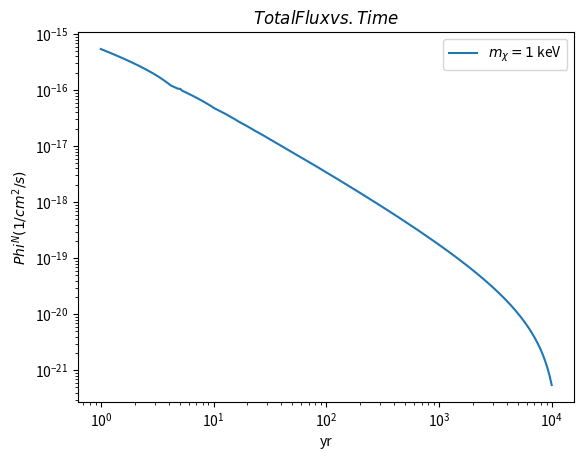

Here is the Python script that generated this plot:
import numpy as np
import scipy.integrate as integrate
import matplotlib.pyplot as plt
from scipy.optimize import root_scalar
import scipy.optimize as opt
# Global constants
# light speed, cm
c = 3*1e10
# kpc to cm
kpc2cm = 3.08*1e21
# erg to MeV
erg2MeV = 624150.913
# year in seconds
yr = 31536000

# Physical Parameter

# DM Halo Model
Rho_0 = 184 #MeV
Rs = 24.42*kpc2cm
model_type = 'NFW'

# SN
Lnu = 1e52*erg2MeV 

# Cross Section
cs = 1e-45

# First Part: Find g(alpha,Ev,mx)
def Gamma_Ev(Ev,mx):
    return (Ev + mx)/((mx**2+2*mx*Ev)**0.5)

def g(alpha, Ev,mx):
    gamma = Gamma_Ev(Ev,mx)
    beta = 1/(1-gamma**(-2))**(-0.5)
    sec = 1/np.cos(alpha)

    # Artificial Criterium 1
    # Avoid Backward Scattering

    if alpha<np.pi/2: 
        #return np.sin(2*np.arctan(gamma*np.tan(alpha)))*gamma*(sec**2)/(1 + gamma**2*(np.tan(alpha)**2))/(2*np.pi*np.sin(alpha))
        return sec**3/np.pi*(1-beta**2)/(sec**2-beta**2)**2
    else:
        #print(alpha/np.pi*180)
        return 0#sec**3/np.pi*(1-beta**2)/(sec**2-beta**2)**2

def g_new(alpha, Ev,mx):
    gamma = Gamma_Ev(Ev,mx)
    beta = 1/(1-gamma**(-2))**(-0.5)
    sec = 1/np.cos(alpha)

    # Artificial Criterium 1
    # Avoid Backward Scattering

    if alpha<(np.pi/1.25): 
        return sec**3/np.pi*(1-beta**2)/(sec**2-beta**2)**2
    else:
        return 0

# Second Part: NFW Number Density Function. n_chi(r,mx,model_type)
def n_chi(r,mx,model_type):
    x = r/Rs
    if model_type =='NFW':
        return Rho_0/mx/(x*((1.+x)**2))
    elif model_type == 'Hernquist':
        return Rho_0/mx/(x*((1.+x)**3))

# Third Part: SN Neutrino Energy Distribution Function. dnv_dEv(r,Ev)
def dnv_dEv(r,Ev):
    L = Lnu/(4*np.pi*r**2*c)

    def fv(Ev,Tnu):
        # Fermi-Dirac distribution
        return (1/18.9686)*(1/Tnu**3)*(Ev**2/(np.exp(Ev/Tnu - 3)+1))
    
    nue_dist = fv(Ev,2.76)/11
    nueb_dist = fv(Ev,4.01)/16
    # total 4 species for x
    nux_dist = fv(Ev,6.26)/25
    
    return L*(nue_dist+nueb_dist+4*nux_dist)



# Fourth Part: As a function of Tchi

def _Ev(Tx,mx,alpha):
    """
    Calculate the neutrino energy to produce DM kinetic energy at
    lab frame scattering angle alpha via analytical expression
    
    Input
    ------
    Tx: DM kinetic energy
    mx: DM mass
    alpha: scattering angle in lab frame
    
    Output
    Ev: the corresponding neutrino energy
    """
    if alpha==0:
        return Tx+0.5*(Tx**2+2*Tx*mx)**0.5

    Ev = -2*mx + Tx + np.sqrt((2*mx + Tx)**2 + 8*mx*Tx*np.tan(alpha)**(-2)) \
            + np.sqrt(2*Tx*(2*mx + Tx + 4*mx*np.tan(alpha)**(-2)+   \
                    + np.sqrt((2*mx + Tx)**2 + 8*mx*Tx*np.tan(alpha)**(-2))))
    return Ev/4

def dEvdTx(Tx,mx,alpha):
    """
    Calculate dEv/dTx via analytical expression
    
    Input
    ------
    Tx: DM kinetic energy
    mx: DM mass
    alpha: scattering angle in lab frame
    dTx: arbitrarity small number, default 1e-5
    
    Output
    ------
    tuple: dEv/dTx
    """
    if alpha==0:
        return 1+0.5*(Tx+mx)/(Tx**2+2*Tx*mx)**0.5
    v1 = 4*mx*Tx + 8*mx*Tx*np.tan(alpha)**(-2)
    v2 = np.sqrt((2*mx + Tx)**2 + 8*mx*Tx*np.tan(alpha)**(-2))
    v3 = 2*Tx + np.sqrt(2*Tx*(2*mx + Tx + 4*mx*np.tan(alpha)**(-2) + v2))
    v4 = 8*Tx*v2
    return (v1 + (Tx + v2)*v3)/v4

# Fifth Part: Root Finding Fuction of alpha, r when cos, t, and vx are given. Root_Finding(cos, t,vx,R)
def Root_Finding(cos, t,vx,R = 8.5):
    l = (-(4*vx**2*(R**2-(c*t)**2)*(c**2-vx**2) + vx**2*(2*c**2*t-2*R*cos*vx)**2 )**(0.5) + vx*(2*c**2*t-2*R*cos*vx) )/(2*(c**2-vx**2))
    r = (l**2 + R**2 - 2 *l *R*cos)**0.5
    alpha = np.arccos( (r**2 + R**2 - l**2)/(2*R*r) ) + np.arccos(cos)

    # Artificial Criterium 2
    # Avoid Unphysical Geometry
    if l < 0 or r < 0 or np.isnan(alpha):
        flag = False
    else:
        flag = True
    return l,r,alpha,flag


# Sixth Part: Emmissivity and integrate it. j(r,E_nu,alpha)
def dbdmflux_dTx(t,R,Tx,mx):
    tau  = 10.
    t = t+R/c
    vx = (Tx*(Tx + 2*mx))**0.5/(Tx+mx) *c # Natural Unit
    def j_base(cos):
        l,r,alpha,Flag = Root_Finding(cos,t,vx,R)
        Ev = _Ev(Tx,mx,alpha)
        dEv_dTx = dEvdTx(Tx,mx,alpha)
        if(Flag==False):
            return 0
        else:
            return vx *cs *n_chi(r,mx,model_type) *dnv_dEv(r,Ev) *g(alpha,Ev,mx)*dEv_dTx
        
    result = integrate.quad(j_base,0.99999,1)[0]
    result += integrate.quad(j_base,0.9999,0.99999)[0]
    result += integrate.quad(j_base,0.999,0.9999)[0]
    result += integrate.quad(j_base,0.99,0.999)[0]
    result += integrate.quad(j_base,0.9,0.99)[0]
    result += integrate.quad(j_base,0,0.9)[0]
    
    return 2*np.pi*c*tau*result

def dbdmflux_dTx_ori(t,R,Tx,mx):
    tau  = 10.
    t = t + R/c
    vx = (Tx*(Tx + 2*mx))**0.5/(Tx+mx) *c # Natural Unit
    def j_base(cos):
        l,r,alpha,Flag = Root_Finding(cos,t,vx,R)
        
        Ev_in = _Ev(Tx,mx,alpha)
        dEv_dTx = dEvdTx(Tx,mx,alpha)
        if(Flag==False):
            return 0
        else:
            return vx *cs *n_chi(r,mx,model_type) *dnv_dEv(r,Ev_in) *g(alpha,Ev_in,mx) *dEv_dTx

    result = 2*np.pi*vx*tau*integrate.quad(j_base,0,1,epsabs=1.49e-30)[0]
    return result

def bdmflux(t,R,mx):
    def f(Tx):
        return dbdmflux_dTx(t,R,Tx,mx)
    result = integrate.quad(f,0,100)[0]
    print(result)
    return result

def check_bdmflux(t,R,Tx,mx):
    tau  = 10.
    t = t + R/c
    vx = (Tx*(Tx + 2*mx))**0.5/(Tx+mx) *c # Natural Unit

    def f(cos):
        l,r,alpha,Flag = Root_Finding(cos,t,vx,R)
        return alpha-np.pi/2
    root = opt.fsolve(f, [0.5])
    
    def j_base(cos):
        l,r,alpha,Flag = Root_Finding(cos,t,vx,R)
        
        Ev_in = _Ev(Tx,mx,alpha)
        dEv_dTx = dEvdTx(Tx,mx,alpha)
        if(Flag==False):
            return 0
        else:
            return vx *cs *n_chi(r,mx,model_type) *dnv_dEv(r,Ev_in)  *dEv_dTx *g(alpha,Ev_in,mx)

    result = 2*np.pi*vx*tau*integrate.quad(j_base,root,1)[0]*kpc2cm
    l,r,alpha,Flag = Root_Finding(root,t,vx,R)
    Ev_in = _Ev(Tx,mx,alpha)
    return result
    #return np.arccos(root)/np.pi*180
    #return dEvdTx(Tx,mx,alpha)
    #return vx *cs *n_chi(r,mx,model_type) *dnv_dEv(r,Ev_in) *g(alpha,Ev_in,mx) *dEv_dTx

def check_bdmflux_new(t,R,Tx,mx):
    tau  = 10.
    t = t + R/c
    vx = (Tx*(Tx + 2*mx))**0.5/(Tx+mx) *c # Natural Unit

    def f(cos):
        l,r,alpha,Flag = Root_Finding(cos,t,vx,R)
        return alpha-np.pi/2
    root = opt.fsolve(f, [0.5])
    
    def j_base(cos):
        l,r,alpha,Flag = Root_Finding(cos,t,vx,R)
        
        Ev_in = _Ev(Tx,mx,alpha)
        dEv_dTx = dEvdTx(Tx,mx,alpha)
        if(Flag==False):
            return 0
        else:
            return vx *cs *n_chi(r,mx,model_type) *dnv_dEv(r,Ev_in)  *dEv_dTx *g_new(alpha,Ev_in,mx)

    result = 2*np.pi*vx*tau*integrate.quad(j_base,root,1)[0]*kpc2cm
    l,r,alpha,Flag = Root_Finding(root,t,vx,R)
    Ev_in = _Ev(Tx,mx,alpha)
    return result

def check_g(cos,t,R,Tx,mx):
    tau  = 10.
    t = t + R/c
    vx = (Tx*(Tx + 2*mx))**0.5/(Tx+mx) *c # Natural Unit

    l,r,alpha,Flag = Root_Finding(cos,t,vx,R)
    Ev_in = _Ev(Tx,mx,alpha)
    #return alpha/np.pi*180
    if Flag == False:
        return 0
    return g(alpha,Ev_in,mx)

    def f(cos):
        l,r,alpha,Flag = Root_Finding(cos,t,vx,R)
        return alpha-np.pi/2
    root = opt.fsolve(f, [0.5])
    
    l,r,alpha,Flag = Root_Finding(cos,t,vx,R)
    dEv_dTx = dEvdTx(Tx,mx,alpha)
    Ev_in = _Ev(Tx,mx,alpha)

    if root>cos:
        return 0
    return g(alpha,Ev_in,mx)
    return g(alpha,Ev_in,mx)
    #return np.arccos(root)/np.pi*180
    #return dEvdTx(Tx,mx,alpha)
    #return vx *cs *n_chi(r,mx,model_type) *dnv_dEv(r,Ev_in) *g(alpha,Ev_in,mx) *dEv_dTx

def check_others(cos,t,R,Tx,mx):
    tau  = 10.
    t = t + R/c
    vx = (Tx*(Tx + 2*mx))**0.5/(Tx+mx) *c # Natural Unit

    l,r,alpha,Flag = Root_Finding(cos,t,vx,R)
    Ev_in = _Ev(Tx,mx,alpha)
    #return alpha
    #return g(alpha,Ev_in,mx)

    def f(cos):
        l,r,alpha,Flag = Root_Finding(cos,t,vx,R)
        return alpha-np.pi/2
    root = opt.fsolve(f, [0.5])
    
    l,r,alpha,Flag = Root_Finding(cos,t,vx,R)
    dEv_dTx = dEvdTx(Tx,mx,alpha)
    Ev_in = _Ev(Tx,mx,alpha)

    if root>cos:
        return 0
    return n_chi(r,mx,model_type) *dnv_dEv(r,Ev_in) *dEv_dTx#*g(alpha,Ev_in,mx)
    return g(alpha,Ev_in,mx)
    #return np.arccos(root)/np.pi*180
    #return dEvdTx(Tx,mx,alpha)
    #return vx *cs *n_chi(r,mx,model_type) *dnv_dEv(r,Ev_in) *g(alpha,Ev_in,mx) *dEv_dTx



def dNum_dTx(R,Tx,mx):
    tau  = 10.
    vx = (Tx*(Tx + 2*mx))**0.5/(Tx+mx) *c # Natural Unit
    fix = 1e-45
    def f_base(cos,r):
        sin_theta = (1.-cos*cos)**0.5
        alpha = np.arcsin(sin_theta/r*R)
        Ev = _Ev(Tx,mx,alpha)
        dEv_dTx = dEvdTx(Tx,mx,alpha)
        #print(alpha, Ev,dEv_dTx)
        if np.isnan(alpha) or np.isnan(Ev) or np.isnan(dEv_dTx):
            return 0
        return vx/c  *fix*n_chi(r,mx,model_type) *dnv_dEv(r,Ev) *g(alpha,Ev,mx)*dEv_dTx

    def integral(r):
        return integrate.quad(f_base,0,1,args=(r))[0]


    result = integrate.quad(integral, 0,R)[0]/fix
    result *= 2*np.pi*tau *Tx*cs      
    print(result)
    return result

def dNum_dTx_Single(R,Tx,mx):
    tau  = 10.

    def f_base(r):
        Ev = _Ev(Tx,mx,0)
        dEv_dTx = dEvdTx(Tx,mx,0)
        if  np.isnan(Ev) or np.isnan(dEv_dTx):
            print(Ev,dEv_dTx)
            return 0
        return n_chi(r,mx,model_type) *dnv_dEv(r,Ev) *dEv_dTx*(r**2)/(R**2)

    result = integrate.quad(f_base, 0.01*R,R)[0]
    result *= 2*np.pi*tau *Tx*cs      
    print(result)
    return result

def D_Plot(cos,t,R,Tx,mx):
    tau  = 10.
    t = t + R/c
    vx = (Tx*(Tx + 2*mx))**0.5/(Tx+mx) *c # Natural Unit

    l,r,alpha,Flag = Root_Finding(cos,t,vx,R)
    return l*(-cos),l*(1-cos**2)**0.5


# Main
mode = 'total_flux'
# All in MeV
mx1 = 0.01
mx2 = 0.1
mx3 = 1
Tx = 10

R = 8.7*kpc2cm

if mode=='flux':
    # years
    yrls=np.logspace(0,4,200)

    fluxmx1=[]
    for y in yrls:
        fluxmx1.append(dbdmflux_dTx(y*yr,R ,10.,mx1))

    fluxmx2=[]
    for y in yrls:
        fluxmx2.append(dbdmflux_dTx(y*yr,R ,10.,mx2))
    
    fluxmx3=[]
    for y in yrls:
        fluxmx3.append(dbdmflux_dTx(y*yr,R ,10.,mx3))

    plt.plot(yrls,fluxmx1,label='$m_\chi=0.01$ MeV')
    plt.plot(yrls,fluxmx2,label='$m_\chi=0.1$ MeV')
    plt.plot(yrls,fluxmx3,label='$m_\chi=1$ MeV')
    plt.xscale('log')
    plt.yscale('log')
    plt.xlabel('time(yr)')
    plt.ylabel(r'$d\Phi^N/dT_\chi(1/cm^2/s/MeV)$')
    plt.title(r'$T_\chi = 10\,{\rm MeV}$')
    plt.legend(loc='best')
    #plt.ylim(1,500)
    plt.show()

elif mode=='total_flux':
    # years
    yrls=np.logspace(0,4,200)

    fluxmx1=[]
    for y in yrls:
        fluxmx1.append(bdmflux(y*yr,R ,0.001))#1keV

    """fluxmx2=[]
    for y in yrls:
        fluxmx2.append(bdmflux(y*yr,R ,mx2))
    
    fluxmx3=[]
    for y in yrls:
        fluxmx3.append(bdmflux(y*yr,R ,mx3))"""

    plt.plot(yrls,fluxmx1,label='$m_\chi=1$ keV')
    #plt.plot(yrls,fluxmx2,label='$m_\chi=0.1$ MeV')
    #plt.plot(yrls,fluxmx3,label='$m_\chi=1$ MeV')
    plt.xscale('log')
    plt.yscale('log')
    plt.xlabel('yr')
    plt.ylabel(r'$Phi^N(1/cm^2/s)$')
    plt.title(r'$Total Flux vs. Time$')
    plt.legend(loc='best')
    #plt.ylim(1,500)
    plt.show()

elif mode=='num':
    # Tx
    Tx = np.logspace(-4,1,200)
    DMnum=[]
    for y in Tx:
        DMnum.append(dNum_dTx_Single(R,y,300))

    plt.plot(Tx*1e3,DMnum)

    plt.xscale('log')
    plt.yscale('log')
    plt.xlabel('Tx(keV)')
    plt.ylabel(r'$T_\chi d\Phi^N/dT_\chi(cm^-2 s^-1)$')
    plt.title(r'$m_\chi=300$ MeV')

    #plt.ylim(1,500)
    plt.show()

elif mode=='check':
    yrls=np.logspace(3,4,200)
    #yrls = np.linspace(0,1.,200)
    theta=[]
    comp = []

    for y in yrls:
        theta.append(check_bdmflux(y*yr,R,10.,1.))
        
        if(y<3000 and y>2900):
            comp.append(30)
        else:
            comp.append(0)
        #comp.append(check_bdmflux_new(y*yr,R,10.,1.))
        #theta.append(check_g(y,2800*yr,R,10.,1.))
    plt.plot(yrls,theta)
    plt.plot(yrls,comp)
    plt.xscale('log')
    plt.yscale('log')
    #plt.xlabel('yr')
    
   
    plt.legend(loc='best')

    plt.show()

elif mode=='check_g':
    #yrls=np.logspace(0,4,2000)
    yrls = np.linspace(0.8,1.,1000)
    theta=[]
    comp=[]
    comp_ot=[]
    comp_ot2=[]
    for y in yrls:
        #theta.append(check_bdmflux(y*yr,R,10.,1.))
        #theta.append(check_g(y,100*yr,R,10.,1.))
        #comp.append(check_g(y,1000*yr,R,10.,1.))
        comp_ot.append(check_others(y,100*yr,R,10.,1.)/800000/500)
        comp_ot2.append(check_others(y,1000*yr,R,10.,1.)/800000/500)
    #plt.plot(yrls,theta,label = 'g,early,t=100yr')
    #plt.plot(yrls,comp,label = 'g,late,t=1000yr')
    plt.plot(yrls,comp_ot,label = 'f,t=100yr')
    plt.plot(yrls,comp_ot2,label = 'f,t=1000yr')
    #plt.xscale('log')
    #plt.yscale('log')
    plt.xlabel(r'$cos\theta$')
    plt.ylabel(r'$\alpha(degrees)$')
    
   
    plt.legend(loc='best')

    plt.show()

elif mode=='SN':
    #yrls=np.logspace(0,4,2000)
    yrls = np.linspace(0.99,1.,1000)
    x=[]
    y=[]
    x2=[]
    y2=[]
    for s in yrls:
        x_tp,y_tp = D_Plot(s,100*yr,R,10,1)#cos,t,R,Tx,mx
        x.append(x_tp)
        y.append(y_tp)
        x_tp,y_tp = D_Plot(s,1400*yr,R,10,1)#cos,t,R,Tx,mx
        x2.append(x_tp)
        y2.append(y_tp)
    plt.plot(x,y, label = 'early,t=100yr')
    plt.plot(x2,y2, label = 'late,t=1400yr')
    plt.axis('equal')
    #plt.plot(yrls,comp,label = 'g,late,t=1500yr')
    #plt.plot(yrls,comp_ot,label = 'f')
    #plt.xscale('log')
    #plt.yscale('log')
    #plt.xlabel(r'$cos\theta$')
    #plt.ylabel('func')
    
   
    plt.legend(loc='best')

    plt.show()